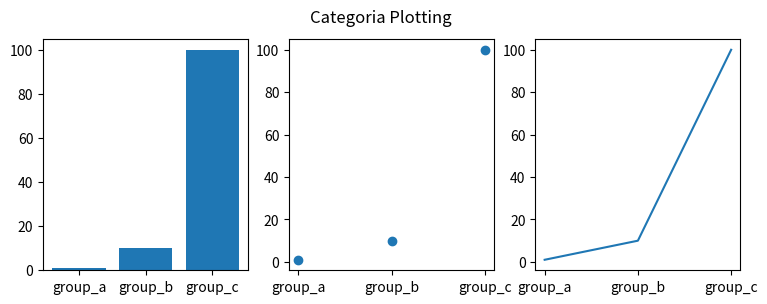

Reproduce this figure in Python.
import matplotlib.pyplot as plt
import numpy as np

import matplotlib.pyplot as plt

names = ['group_a', 'group_b', 'group_c']
values = [1, 10, 100]

plt.figure(figsize=(9, 3))

plt.subplot(131)
plt.bar(names, values)
plt.subplot(132)
plt.scatter(names, values)
plt.subplot(133)
plt.plot(names, values)
plt.suptitle('Categoria Plotting')

plt.show()